Run: headless pygame with SDL's dummy video driver; simulated clock (each Clock.tick advances the game by its frame time, no real sleeping); random seed 0; keys injected as events and as key.get_pressed() state; no mouse input.
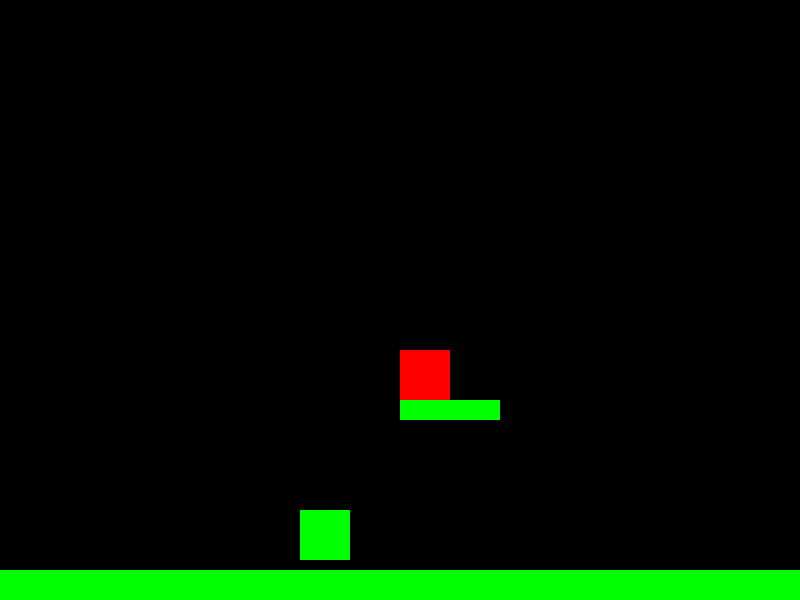
Frame 1 of 4 · flips 1–60 · no input
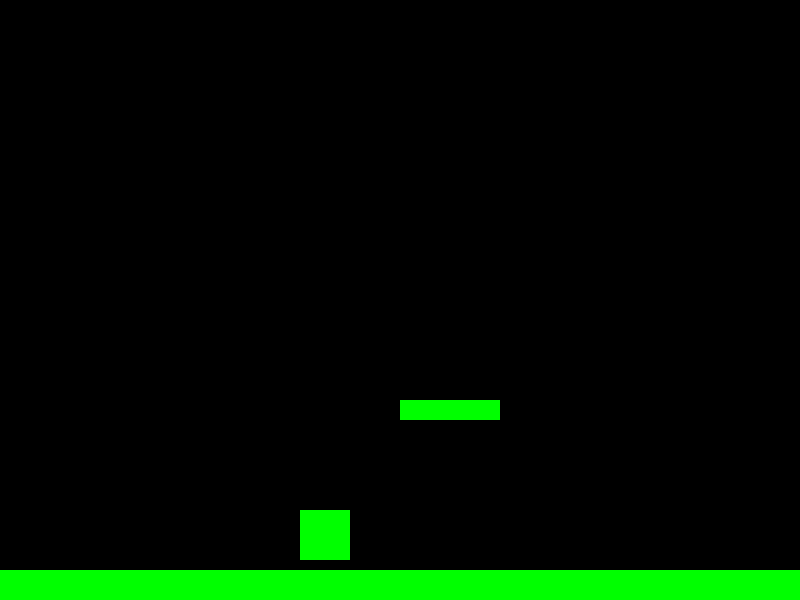
Frame 2 of 4 · flips 61–180 · tapped SPACE, RETURN · held RIGHT (→), D
Frame 3 of 4 · flips 181–300 · held DOWN (↓), S · screen unchanged from frame 2, image omitted
Frame 4 of 4 · flips 301–420 · held LEFT (←), A, UP (↑), W · screen unchanged from frame 3, image omitted

The pygame program that drew these frames:

import pygame

class Player:

    def __init__(self, x, y, width, height):
        self.rect = pygame.Rect(x, y, width, height)
        self.color = (255, 0, 0)
        self.gravity_y = 2 # pixels^2 / frame
        self.speed_y = 0
        self.jump_count = 0
        self.jump_count_max = 2
    
    def draw(self, screen):
        pygame.draw.rect(screen, self.color, self.rect)

    def update(self):
        self.speed_y += self.gravity_y
        self.rect.y += self.speed_y

    def on_event(self, event: pygame.event.Event):
        if event.type == pygame.KEYDOWN:
            if event.key == pygame.K_SPACE:
                self._jump()
    
    def _jump(self):
        if self.jump_count >= self.jump_count_max:
            return
        self.speed_y = -40
        self.jump_count += 1

    def on_key_pressed(self, key_map):
        if key_map[pygame.K_RIGHT] or key_map[pygame.K_w]:
            self.rect.x += 10
        elif key_map[pygame.K_LEFT]:
            self.rect.x -= 10
    
    def on_collision(self, other):
        # TODO: Comportamento precisa ser diferente dependendo lado da colisão
        if isinstance(other, Ground):
            ground_y = other.rect.top
            self.rect.bottom = ground_y
            self.speed_y = 0
            self.jump_count = 0

class Ground:

    def __init__(self, x, y, width, height):
        self.rect = pygame.Rect(x, y, width, height)
        self.color = (0, 255, 0)

    def draw(self, screen):
        pygame.draw.rect(screen, self.color, self.rect)
    
    def update(self):
        pass

    def on_collision(self, other):
        pass

class GameManager:

    def __init__(self) -> None:
        pygame.init()

        # A tela
        self.width = 800
        self.height = 600
        screen_size = (self.width, self.height)
        self.screen = pygame.display.set_mode(screen_size)
        self.screen.fill((0, 0, 0))

        # Objetos
        self.player = Player(self.width // 2, self.height // 2, 50, 50)
        self.grounds = [
            Ground(0, self.height - 30, self.width, 60),
            Ground(self.width // 2, self.height - 200, 100, 20),
            Ground(300, self.height - 90, 50, 50)
        ]

        self.clock = None
        self.is_running = False

    def run(self):
        # Inicializa o jogo
        self.clock = pygame.time.Clock()
        self.is_running = True
        while self.is_running:            
            self.event()
            self.update()
            self.draw()
            self.clock.tick(30)
        pygame.quit()

    def event(self):
        # Eventos
        events = pygame.event.get()
        for event in events:
            if event.type == pygame.QUIT:
                self.is_running = False
            self.player.on_event(event)

        # Chaves pressionadas no momento
        key_map = pygame.key.get_pressed()
        self.player.on_key_pressed(key_map)

    def update(self):
        self.player.update()
        for ground in self.grounds:
            ground.update()
        self.collision_detection()

    def collision_detection(self):
        # Verificar colisao
        for ground in self.grounds:
            has_collided = self.player.rect.colliderect(ground.rect)
            if has_collided:
                self.player.on_collision(ground)
                ground.on_collision(self.player)

    def draw(self):
        # Renderizaçao
        self.screen.fill((0, 0, 0))
        self.player.draw(self.screen)
        for ground in self.grounds:
            ground.draw(self.screen)
        pygame.display.flip()

if __name__ == '__main__':
    game = GameManager()
    game.run()
